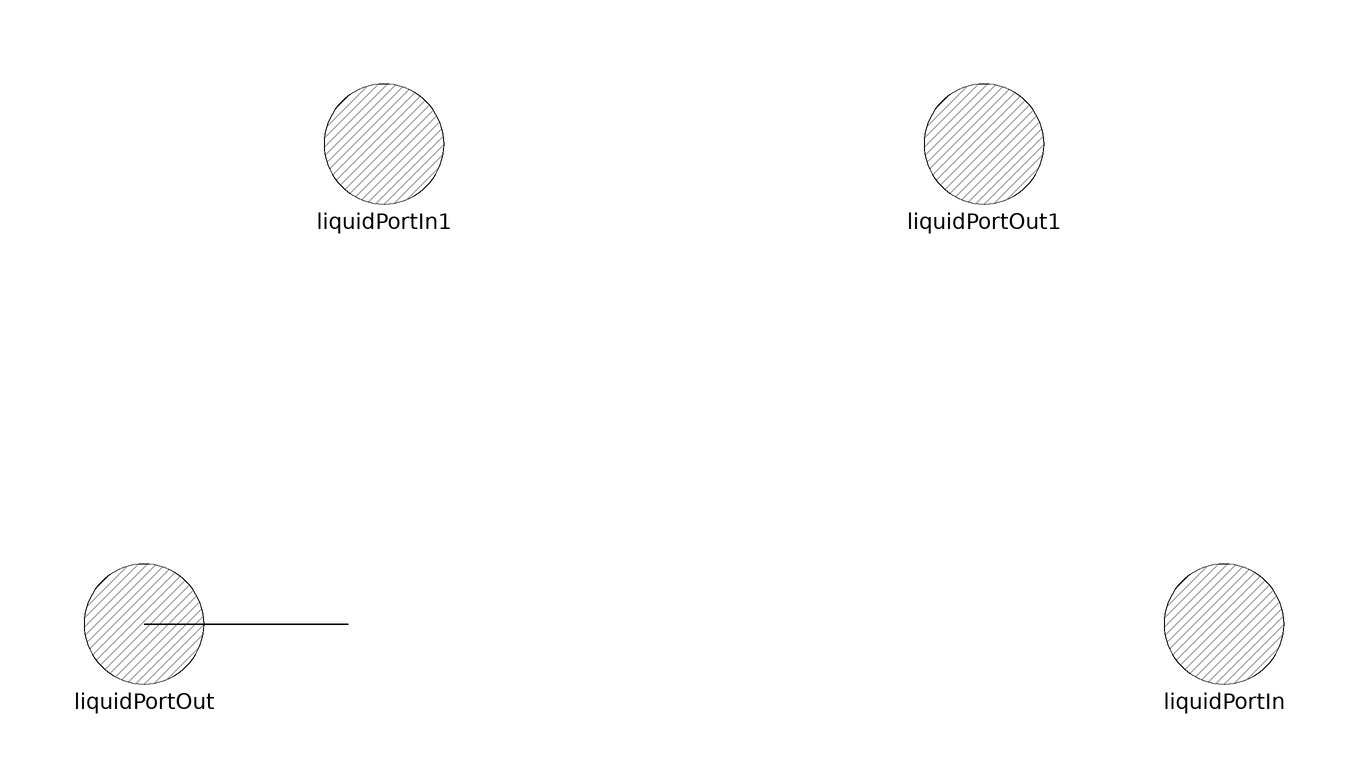

The Modelica model whose source follows is shown above as a component diagram (icons at their Placement, wires along their Line points).

model HeatExchanger

    LiquidPortOut liquidPortOut
      annotation (Placement(transformation(extent={{-100,-10},{-80,10}}),
          iconTransformation(extent={{-100,-10},{-80,10}})));
    LiquidPortIn liquidPortIn
      annotation (Placement(transformation(extent={{80,-10},{100,10}}),
          iconTransformation(extent={{80,-10},{100,10}})));
    LiquidPortIn liquidPortIn1
      annotation (Placement(transformation(extent={{-60,70},{-40,90}}),
          iconTransformation(extent={{-60,70},{-40,90}})));
    LiquidPortOut liquidPortOut1
      annotation (Placement(transformation(extent={{40,70},{60,90}}),
          iconTransformation(extent={{40,70},{60,90}})));
  equation
    connect(liquidPortOut, liquidPortOut) annotation (Line(
        points={{-90,0},{-56,0},{-56,0},{-90,0}},
        color={0,0,0},
        smooth=Smooth.None));
    annotation (Diagram(coordinateSystem(preserveAspectRatio=true, extent={{
              -100,-100},{100,100}}),
                        graphics),                                  Icon(
          coordinateSystem(preserveAspectRatio=true, extent={{-100,-100},{100,
              100}}),
          graphics={Ellipse(extent={{-80,80},{80,-80}}, lineColor={0,0,0}),
            Line(
            points={{-40,80},{-40,-40},{0,40},{40,-40},{40,80}},
            color={0,0,0},
            smooth=Smooth.None)}));
  end HeatExchanger;